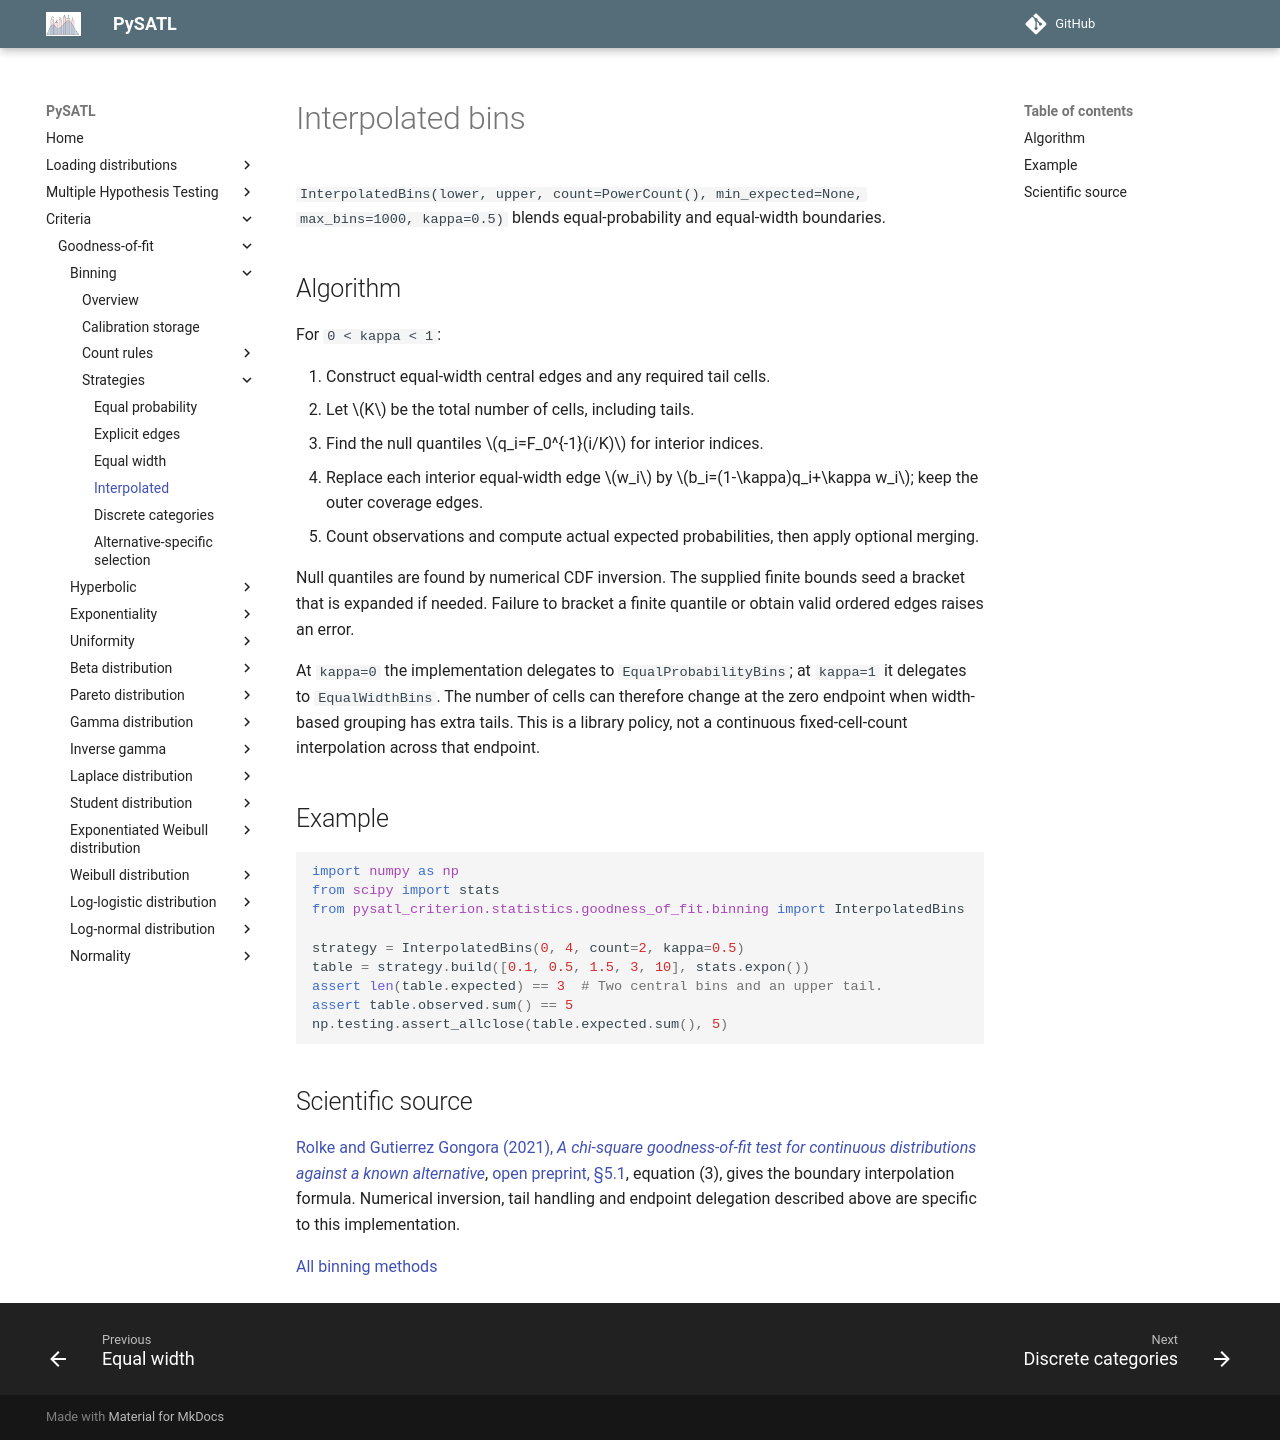

repository: PySATL/pysatl-criterion · page: en/main/criteria/goodness-of-fit/binning/interpolated/index.html · generator: mkdocs

# Interpolated bins

`InterpolatedBins(lower, upper, count=PowerCount(), min_expected=None,
max_bins=1000, kappa=0.5)` blends equal-probability and equal-width boundaries.

## Algorithm

For `0 < kappa < 1`:

1. Construct equal-width central edges and any required tail cells.
2. Let $K$ be the total number of cells, including tails.
3. Find the null quantiles $q_i=F_0^{-1}(i/K)$ for interior indices.
4. Replace each interior equal-width edge $w_i$ by
   $b_i=(1-\kappa)q_i+\kappa w_i$; keep the outer coverage edges.
5. Count observations and compute actual expected probabilities, then apply
   optional merging.

Null quantiles are found by numerical CDF inversion. The supplied finite bounds
seed a bracket that is expanded if needed. Failure to bracket a finite quantile
or obtain valid ordered edges raises an error.

At `kappa=0` the implementation delegates to `EqualProbabilityBins`; at `kappa=1`
it delegates to `EqualWidthBins`. The number of cells can therefore change at
the zero endpoint when width-based grouping has extra tails. This is a library
policy, not a continuous fixed-cell-count interpolation across that endpoint.

## Example

```python
import numpy as np
from scipy import stats
from pysatl_criterion.statistics.goodness_of_fit.binning import InterpolatedBins

strategy = InterpolatedBins(0, 4, count=2, kappa=0.5)
table = strategy.build([0.1, 0.5, 1.5, 3, 10], stats.expon())
assert len(table.expected) == 3  # Two central bins and an upper tail.
assert table.observed.sum() == 5
np.testing.assert_allclose(table.expected.sum(), 5)
```

## Scientific source

[Rolke and Gutierrez Gongora (2021), *A chi-square goodness-of-fit test for continuous distributions against a known alternative*](https://doi.org/10.1007/s00180-020-00997-x), [open preprint, §5.1](https://arxiv.org/html/2005.02793v1#S5.SS1), equation (3), gives the boundary interpolation formula.
Numerical inversion, tail handling and endpoint delegation described above are
specific to this implementation.

[All binning methods](index.md)
